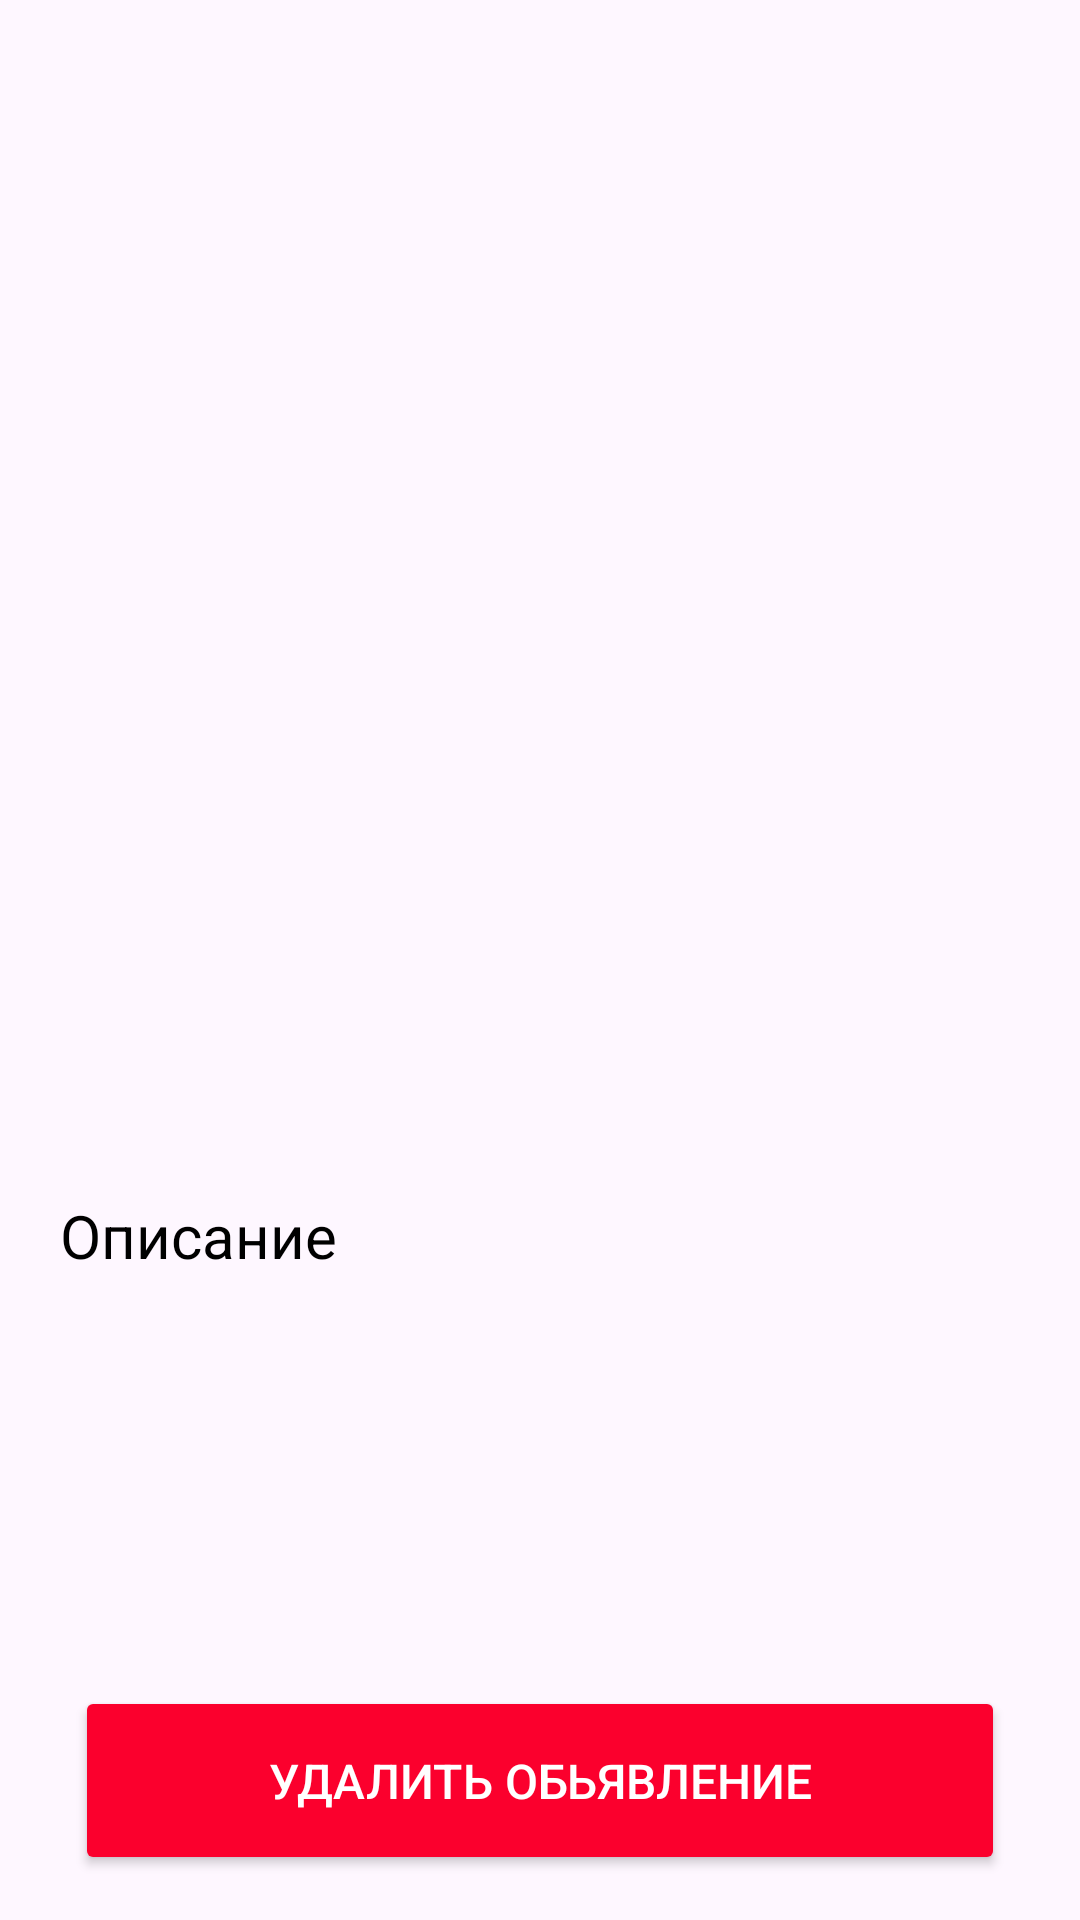

This screen was rendered from an Android layout file. Write that file and the resources it references.
<!-- AndroidManifest.xml: application theme Theme.TzExample -->
<!-- res/layout/fragment_show_my_announced.xml -->
<?xml version="1.0" encoding="utf-8"?>
<androidx.constraintlayout.widget.ConstraintLayout xmlns:android="http://schemas.android.com/apk/res/android"
    xmlns:tools="http://schemas.android.com/tools"
    android:layout_width="match_parent"
    android:layout_height="match_parent"
    xmlns:app="http://schemas.android.com/apk/res-auto"
    tools:context=".presentation.ui.main.more.myannounced.showannounced.ShowMyAnnouncedFragment">

    <androidx.core.widget.NestedScrollView
        android:id="@+id/scroll"
        android:layout_width="match_parent"
        android:layout_height="0dp"
        android:visibility="visible"
        android:layout_marginBottom="20dp"
        app:layout_constraintBottom_toTopOf="@+id/delete_announced"
        app:layout_constraintEnd_toEndOf="parent"
        app:layout_constraintStart_toStartOf="parent"
        app:layout_constraintTop_toTopOf="parent">

        <LinearLayout
            android:layout_width="match_parent"
            android:layout_height="match_parent"
            android:orientation="vertical">

            <ImageView
                android:id="@+id/image"
                android:layout_width="match_parent"
                android:layout_height="300dp"
                android:scaleType="fitXY"
                app:iss_error_image="@drawable/error_image"
                app:iss_placeholder="@drawable/error_image" />

            <TextView
                android:id="@+id/price_announced"
                android:layout_width="match_parent"
                android:layout_height="wrap_content"
                android:layout_marginStart="20dp"
                android:layout_marginTop="10dp"
                android:layout_marginEnd="20dp"
                android:textColor="@color/black"
                android:textSize="22sp"
                android:textStyle="bold"
                tools:text="21312312341241234124314243124" />

            <TextView
                android:id="@+id/title_announced"
                android:layout_width="wrap_content"
                android:layout_height="wrap_content"
                android:layout_marginStart="20dp"
                android:layout_marginTop="12dp"
                android:textColor="@color/black"
                android:textSize="20sp"
                android:textStyle="bold"
                tools:text="124321e23e4adas" />

            <TextView
                android:id="@+id/description"
                android:layout_width="match_parent"
                android:layout_height="wrap_content"
                android:layout_marginStart="20dp"
                android:layout_marginTop="20dp"
                android:text="@string/desc"
                android:textColor="@color/black"
                android:textSize="20sp" />

            <TextView
                android:id="@+id/content_announced"
                android:layout_width="wrap_content"
                android:layout_height="wrap_content"
                android:layout_marginStart="20dp"
                android:layout_marginTop="7dp"
                tools:text="123eemwflkdsnfkndslkvnllkmsdflskmdslf" />

        </LinearLayout>
    </androidx.core.widget.NestedScrollView>
    <Button
        android:id="@+id/delete_announced"
        android:layout_width="match_parent"
        android:layout_height="63dp"
        android:backgroundTint="#FB002D"
        android:padding="12dp"
        android:layout_marginTop="17dp"
        app:layout_constraintStart_toStartOf="parent"
        app:layout_constraintEnd_toEndOf="parent"
        android:layout_marginStart="25dp"
        android:layout_marginEnd="25dp"
        android:layout_marginBottom="15dp"
        android:text="@string/delete_announced"
        android:textSize="16sp"
        app:layout_constraintBottom_toBottomOf="parent"
        android:textColor="@color/white"
        app:cornerRadius="10dp" />



</androidx.constraintlayout.widget.ConstraintLayout>
<!-- resources referenced by this layout -->
<resources>
  <color name="black">#FF000000</color>
  <color name="white">#FFFFFFFF</color>
  <!-- drawable error_image (drawable) -->
  <?xml version="1.0" encoding="utf-8"?>
  <vector xmlns:android="http://schemas.android.com/apk/res/android"
      android:width="800dp"
      android:height="800dp"
      android:viewportWidth="32"
      android:viewportHeight="32">
      <path
          android:pathData="M30,3.414 L28.586,2 2,28.586 3.414,30l2,-2L26,28a2.003,2.003 0,0 0,2 -2L28,5.414ZM26,26L7.414,26l7.793,-7.793 2.379,2.379a2,2 0,0 0,2.828 0L22,19l4,3.997ZM26,20.168 L23.414,17.582a2,2 0,0 0,-2.828 0L19,19.168l-2.377,-2.377L26,7.414Z"
          android:fillColor="@color/black"/>
      <path
          android:pathData="M6,22V19l5,-4.997 1.373,1.373 1.416,-1.416 -1.375,-1.375a2,2 0,0 0,-2.828 0L6,16.172V6H22V4H6A2.002,2.002 0,0 0,4 6V22Z"
          android:fillColor="@color/black"/>
  </vector>
  <string name="delete_announced">Удалить обьявление</string>
  <string name="desc">Описание</string>
  <style name="Theme.TzExample" parent="Base.Theme.TzExample" />
  <style name="Base.Theme.TzExample" parent="Theme.Material3.DayNight.NoActionBar">
      </style>
</resources>
